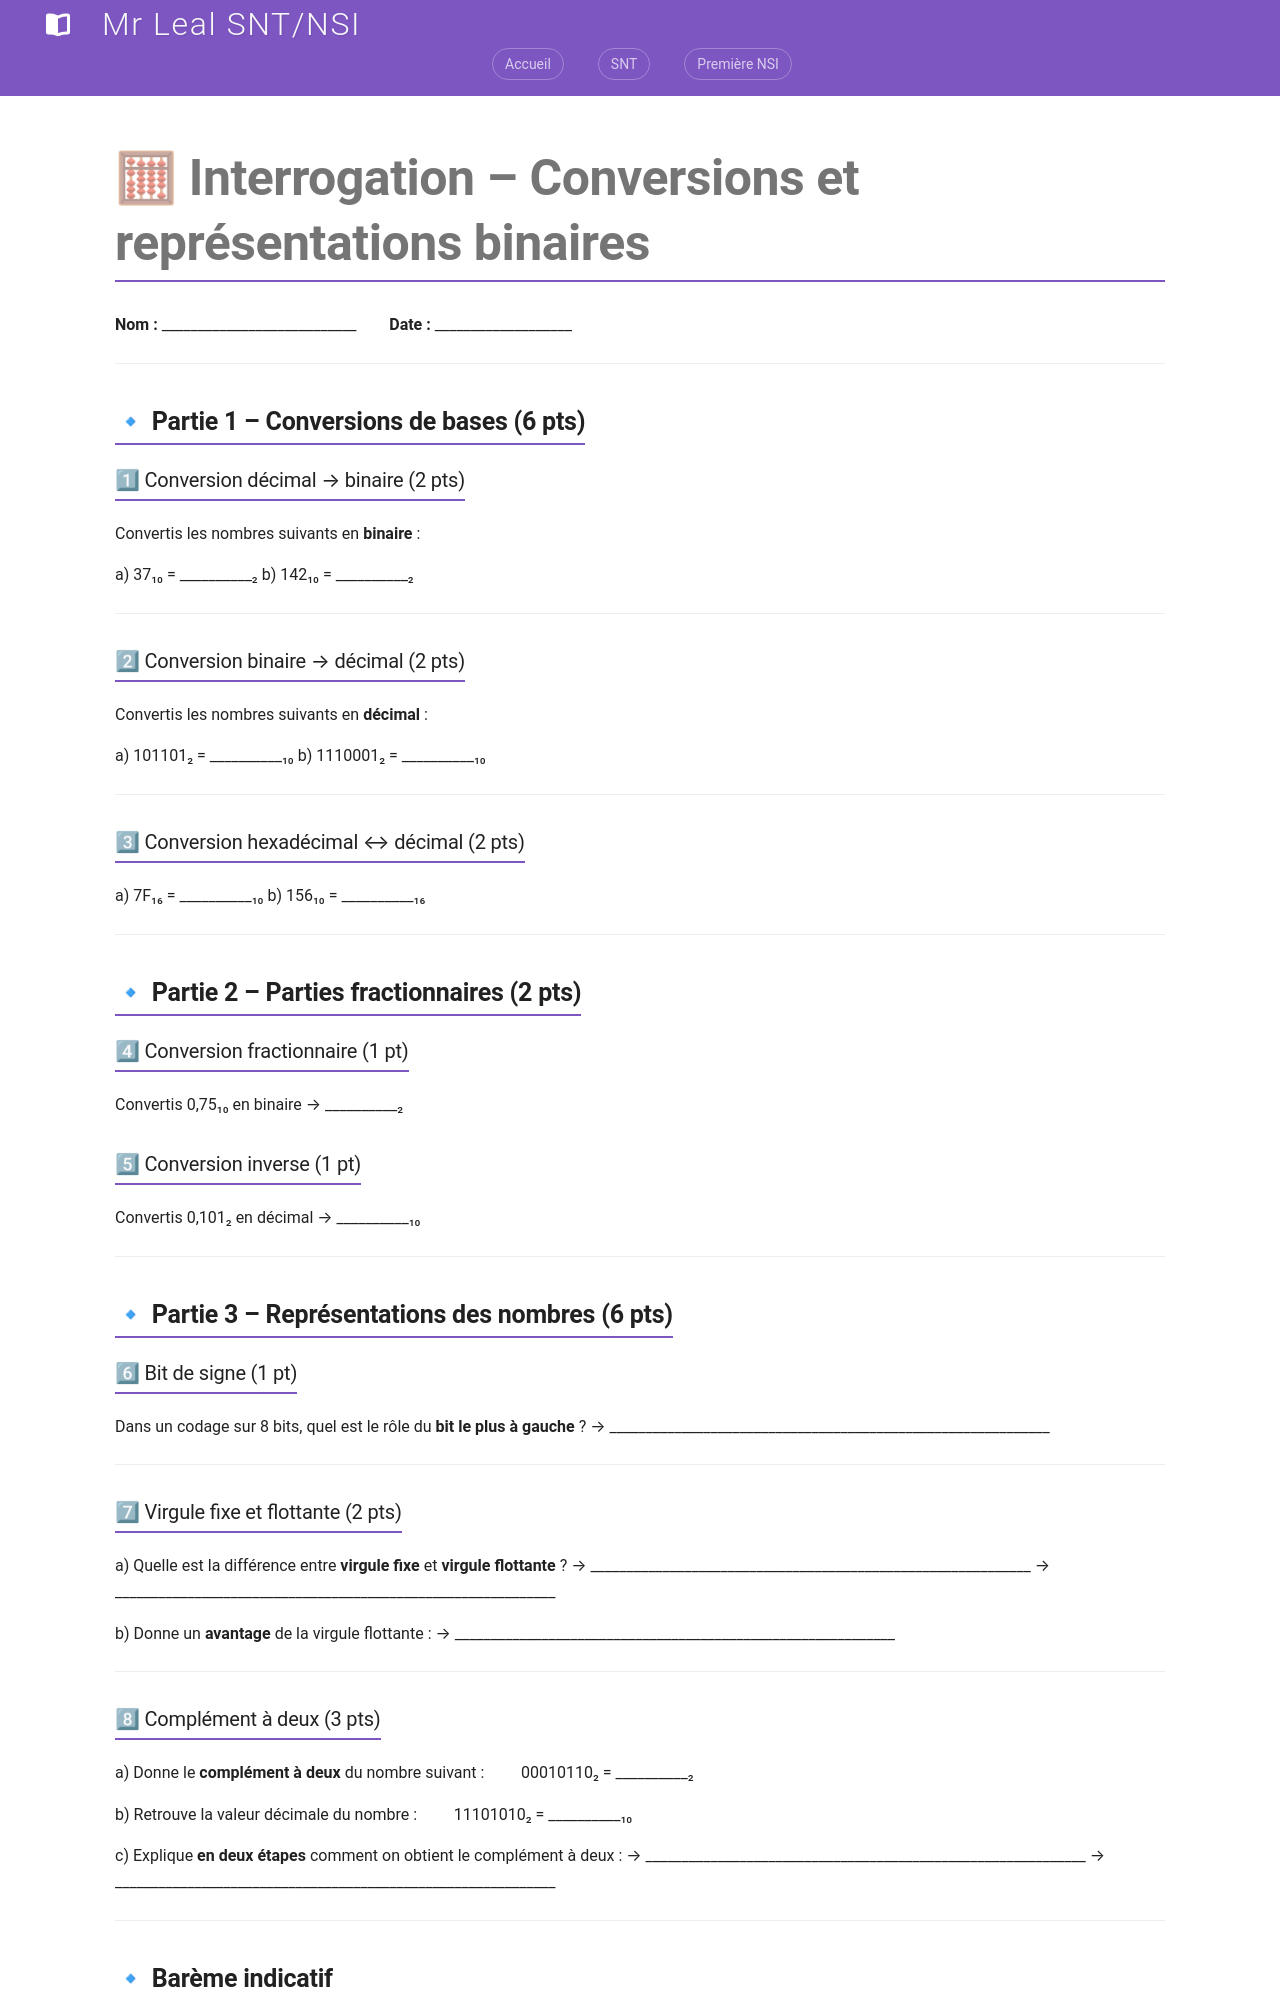

repository: jemangedespatate/projet_mkdocs · page: NSI_1/type_et_valeur_de_base/interro/index.html · generator: mkdocs

# 🧮 **Interrogation – Conversions et représentations binaires**

**Nom :** ___________________________  **Date :** ___________________

---

## 🔹 **Partie 1 – Conversions de bases (6 pts)**

### 1⃣ Conversion décimal → binaire (2 pts)

Convertis les nombres suivants en **binaire** :

a) 37₁₀ = __________₂
b) 142₁₀ = __________₂

---

### 2⃣ Conversion binaire → décimal (2 pts)

Convertis les nombres suivants en **décimal** :

a) 101101₂ = __________₁₀
b) 1110001₂ = __________₁₀

---

### 3⃣ Conversion hexadécimal ↔ décimal (2 pts)

a) 7F₁₆ = __________₁₀
b) 156₁₀ = __________₁₆

---

## 🔹 **Partie 2 – Parties fractionnaires (2 pts)**

### 4⃣ Conversion fractionnaire (1 pt)

Convertis 0,75₁₀ en binaire → __________₂

### 5⃣ Conversion inverse (1 pt)

Convertis 0,101₂ en décimal → __________₁₀

---

## 🔹 **Partie 3 – Représentations des nombres (6 pts)**

### 6⃣ Bit de signe (1 pt)

Dans un codage sur 8 bits, quel est le rôle du **bit le plus à gauche** ?
→ _____________________________________________________________

---

### 7⃣ Virgule fixe et flottante (2 pts)

a) Quelle est la différence entre **virgule fixe** et **virgule flottante** ?
→ _____________________________________________________________
→ _____________________________________________________________

b) Donne un **avantage** de la virgule flottante :
→ _____________________________________________________________

---
